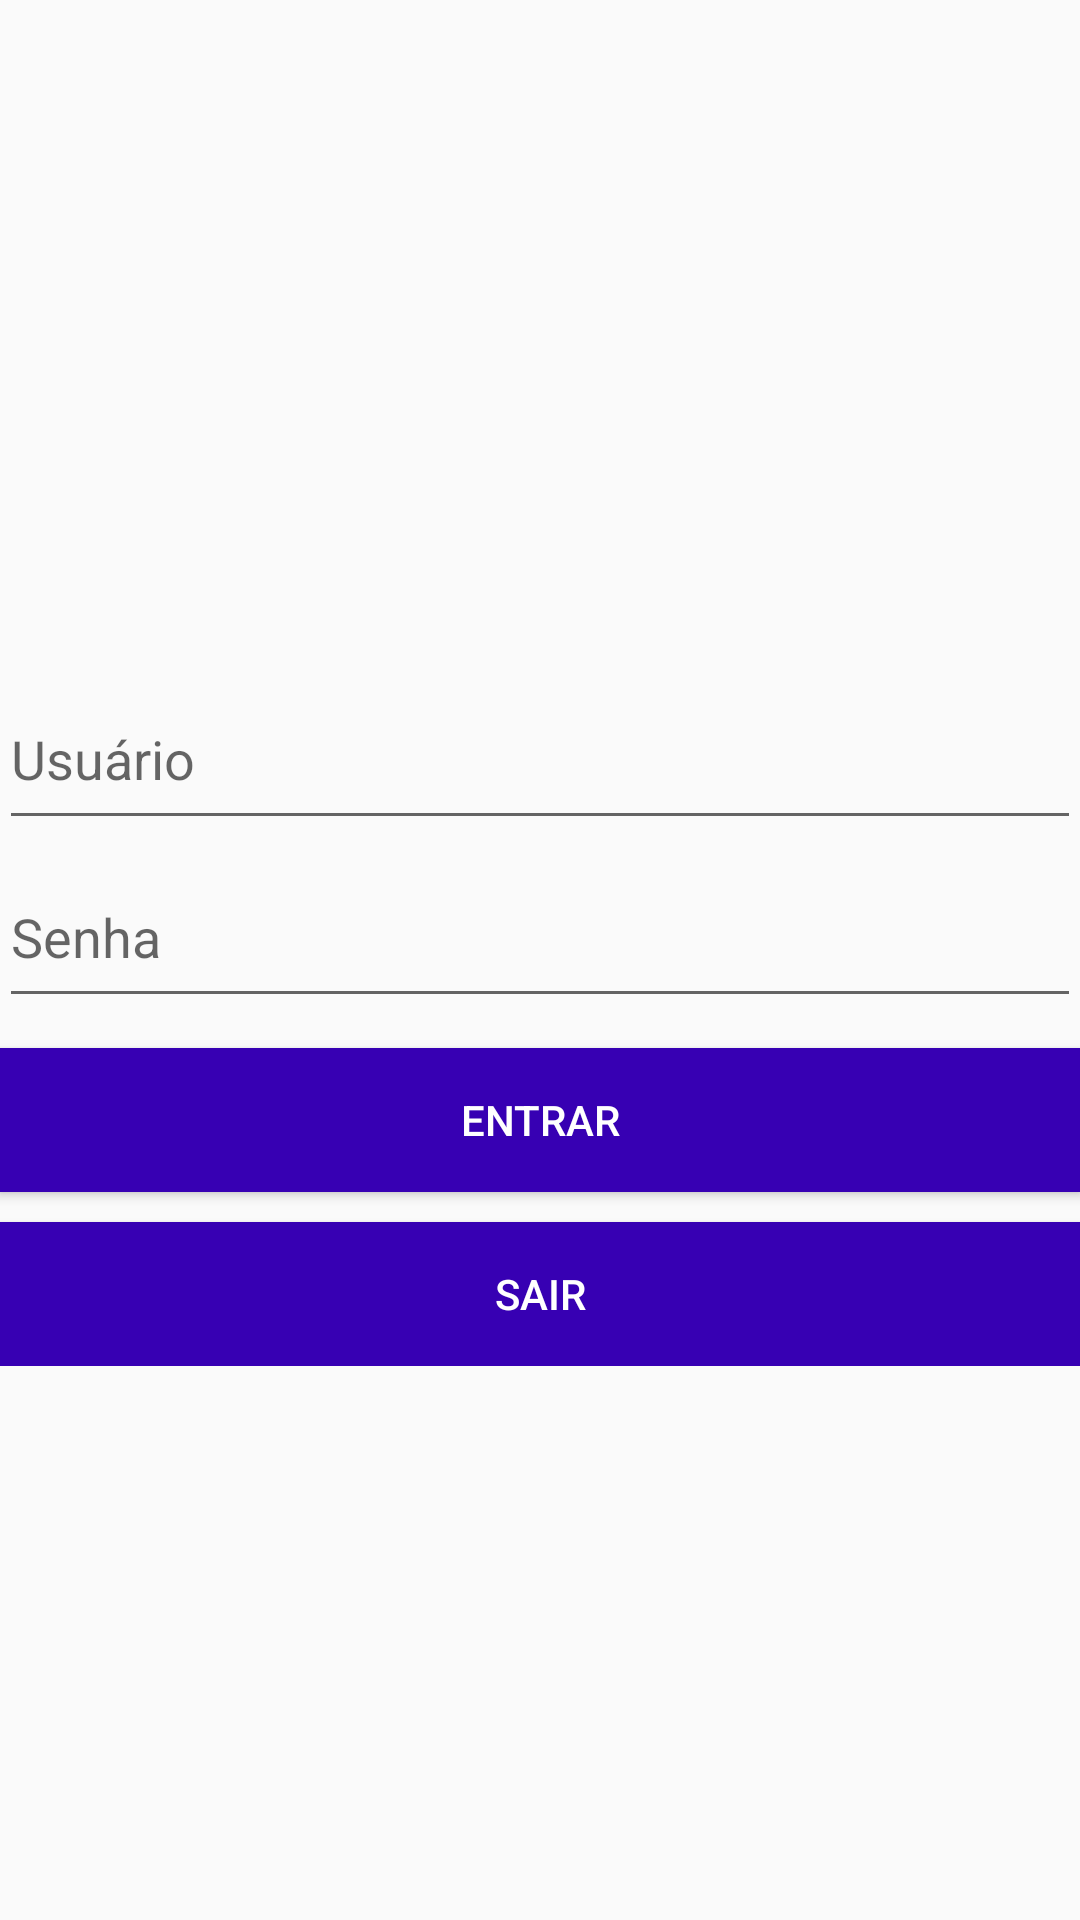

The Android layout XML behind this screen, and the referenced resources:
<!-- AndroidManifest.xml: application theme AppTheme -->
<!-- res/layout/activity_login.xml -->
<?xml version="1.0" encoding="utf-8"?>
<RelativeLayout xmlns:android="http://schemas.android.com/apk/res/android"
    xmlns:tools="http://schemas.android.com/tools"
    android:layout_width="match_parent"
    android:layout_height="match_parent"
    android:paddingBottom="@dimen/activity_vertical_margin"
    android:paddingLeft="@dimen/activity_horizontal_margin"
    android:paddingRight="@dimen/activity_horizontal_margin"
    android:paddingTop="40dp"
    tools:context="br.unip.www.webrtc.LoginActivity">

    <ImageView
        android:layout_width="wrap_content"
        android:layout_height="wrap_content"
        android:id="@+id/activity_login_image"
        android:layout_alignParentTop="true"
        android:layout_centerHorizontal="true"
        android:src="@drawable/splash_logo"
        android:layout_marginBottom="20dp"
        android:alpha="0" />

    <LinearLayout
        android:orientation="vertical"
        android:layout_width="match_parent"
        android:layout_height="wrap_content"
        android:layout_below="@+id/activity_login_image">

        <EditText
            android:layout_width="match_parent"
            android:layout_height="wrap_content"
            android:ems="10"
            android:id="@+id/activity_login_edt_login"
            android:hint="@string/label_login"
            android:layout_marginBottom="10dp"
            android:paddingBottom="15dp"
            android:inputType="text" />

        <EditText
            android:layout_width="match_parent"
            android:layout_height="wrap_content"
            android:id="@+id/activity_login_edt_password"
            android:hint="@string/label_password"
            android:layout_marginBottom="10dp"
            android:paddingBottom="15dp"
            android:inputType="textPassword" />

        <Button
            android:layout_width="match_parent"
            android:layout_height="wrap_content"
            android:text="@string/action_login"
            android:id="@+id/activity_login_login"
            android:layout_gravity="center_horizontal"
            android:background="@color/colorPrimaryDark"
            android:layout_marginBottom="10dp"
            android:textColor="@android:color/white" />

        <Button
            android:layout_width="match_parent"
            android:layout_height="wrap_content"
            android:text="@string/action_exit"
            android:id="@+id/activity_login_exit"
            android:layout_gravity="center_horizontal"
            android:background="@color/colorPrimaryDark"
            android:textColor="@android:color/white" />
    </LinearLayout>
</RelativeLayout>
<!-- resources referenced by this layout -->
<resources>
  <!-- drawable splash_logo: png bitmap (drawable-hdpi, 13535 bytes) -->
  <string name="action_exit">Sair</string>
  <string name="action_login">Entrar</string>
  <string name="label_login">Usuário</string>
  <string name="label_password">Senha</string>
  <style name="AppTheme" parent="Theme.AppCompat.Light.DarkActionBar">
          <item name="colorPrimary">@color/colorPrimary</item>
          <item name="colorPrimaryDark">@color/colorPrimaryDark</item>
          <item name="colorAccent">@color/colorAccent</item>
      </style>
  <!-- not gathered from this repository: default colours our renderer supplied (Android Studio template values) -->
  <color name="colorPrimary">#FF6200EE</color>
  <color name="colorPrimaryDark">#FF3700B3</color>
  <color name="colorAccent">#FF03DAC5</color>
</resources>
